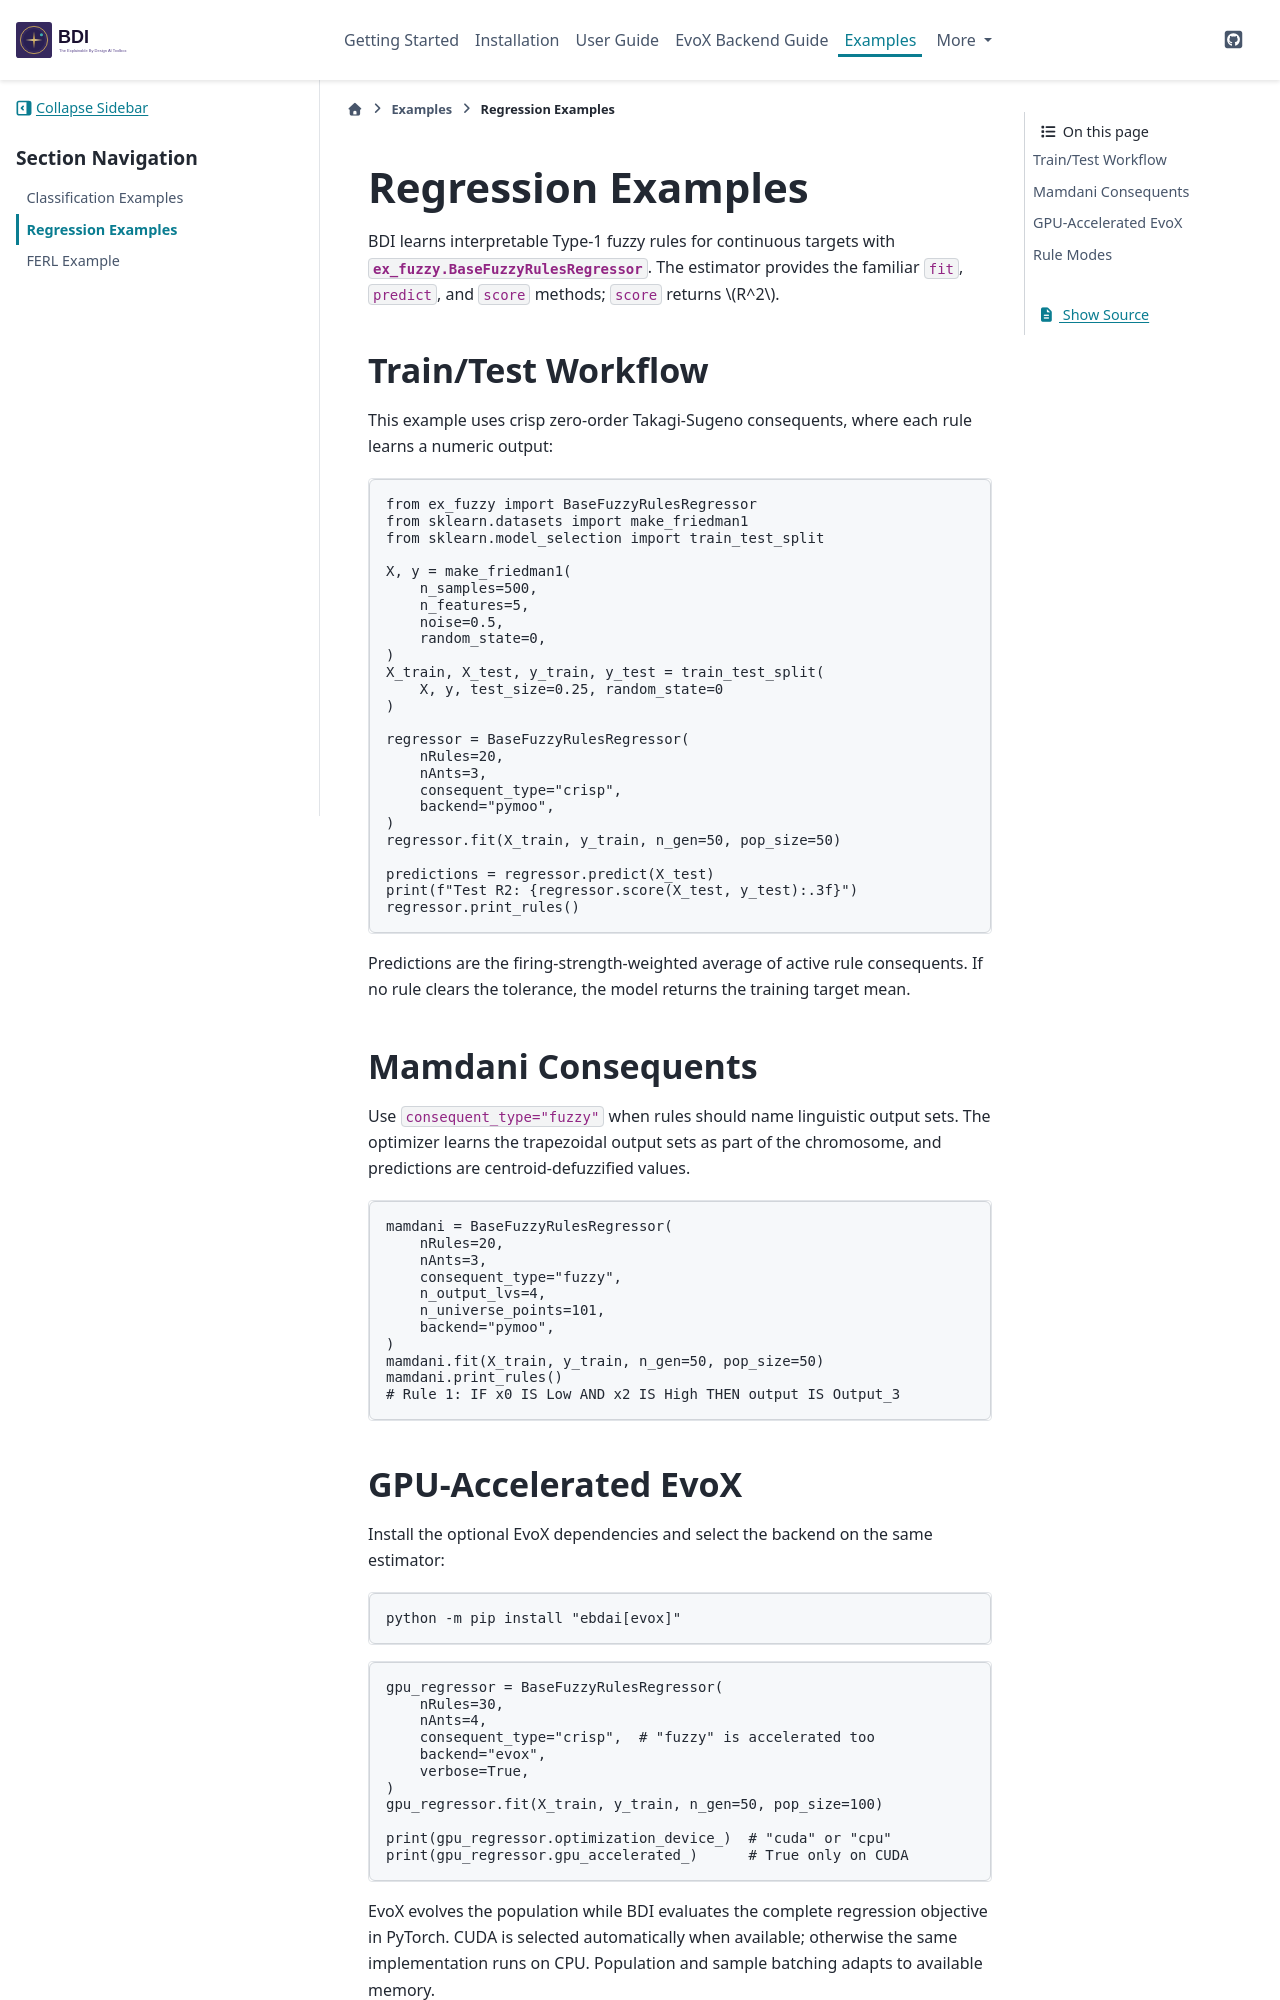

repository: HAISymbiosis/EBD-AI · page: examples/regression.html · generator: sphinx

===================
Regression Examples
===================

BDI learns interpretable Type-1 fuzzy rules for continuous targets with
:class:`ex_fuzzy.BaseFuzzyRulesRegressor`. The estimator provides the familiar
``fit``, ``predict``, and ``score`` methods; ``score`` returns :math:`R^2`.

Train/Test Workflow
===================

This example uses crisp zero-order Takagi-Sugeno consequents, where each rule
learns a numeric output:

.. code-block:: python

   from ex_fuzzy import BaseFuzzyRulesRegressor
   from sklearn.datasets import make_friedman1
   from sklearn.model_selection import train_test_split

   X, y = make_friedman1(
       n_samples=500,
       n_features=5,
       noise=0.5,
       random_state=0,
   )
   X_train, X_test, y_train, y_test = train_test_split(
       X, y, test_size=0.25, random_state=0
   )

   regressor = BaseFuzzyRulesRegressor(
       nRules=20,
       nAnts=3,
       consequent_type="crisp",
       backend="pymoo",
   )
   regressor.fit(X_train, y_train, n_gen=50, pop_size=50)

   predictions = regressor.predict(X_test)
   print(f"Test R2: {regressor.score(X_test, y_test):.3f}")
   regressor.print_rules()

Predictions are the firing-strength-weighted average of active rule
consequents. If no rule clears the tolerance, the model returns the training
target mean.

Mamdani Consequents
===================

Use ``consequent_type="fuzzy"`` when rules should name linguistic output sets.
The optimizer learns the trapezoidal output sets as part of the chromosome,
and predictions are centroid-defuzzified values.

.. code-block:: python

   mamdani = BaseFuzzyRulesRegressor(
       nRules=20,
       nAnts=3,
       consequent_type="fuzzy",
       n_output_lvs=4,
       n_universe_points=101,
       backend="pymoo",
   )
   mamdani.fit(X_train, y_train, n_gen=50, pop_size=50)
   mamdani.print_rules()
   # Rule 1: IF x0 IS Low AND x2 IS High THEN output IS Output_3
